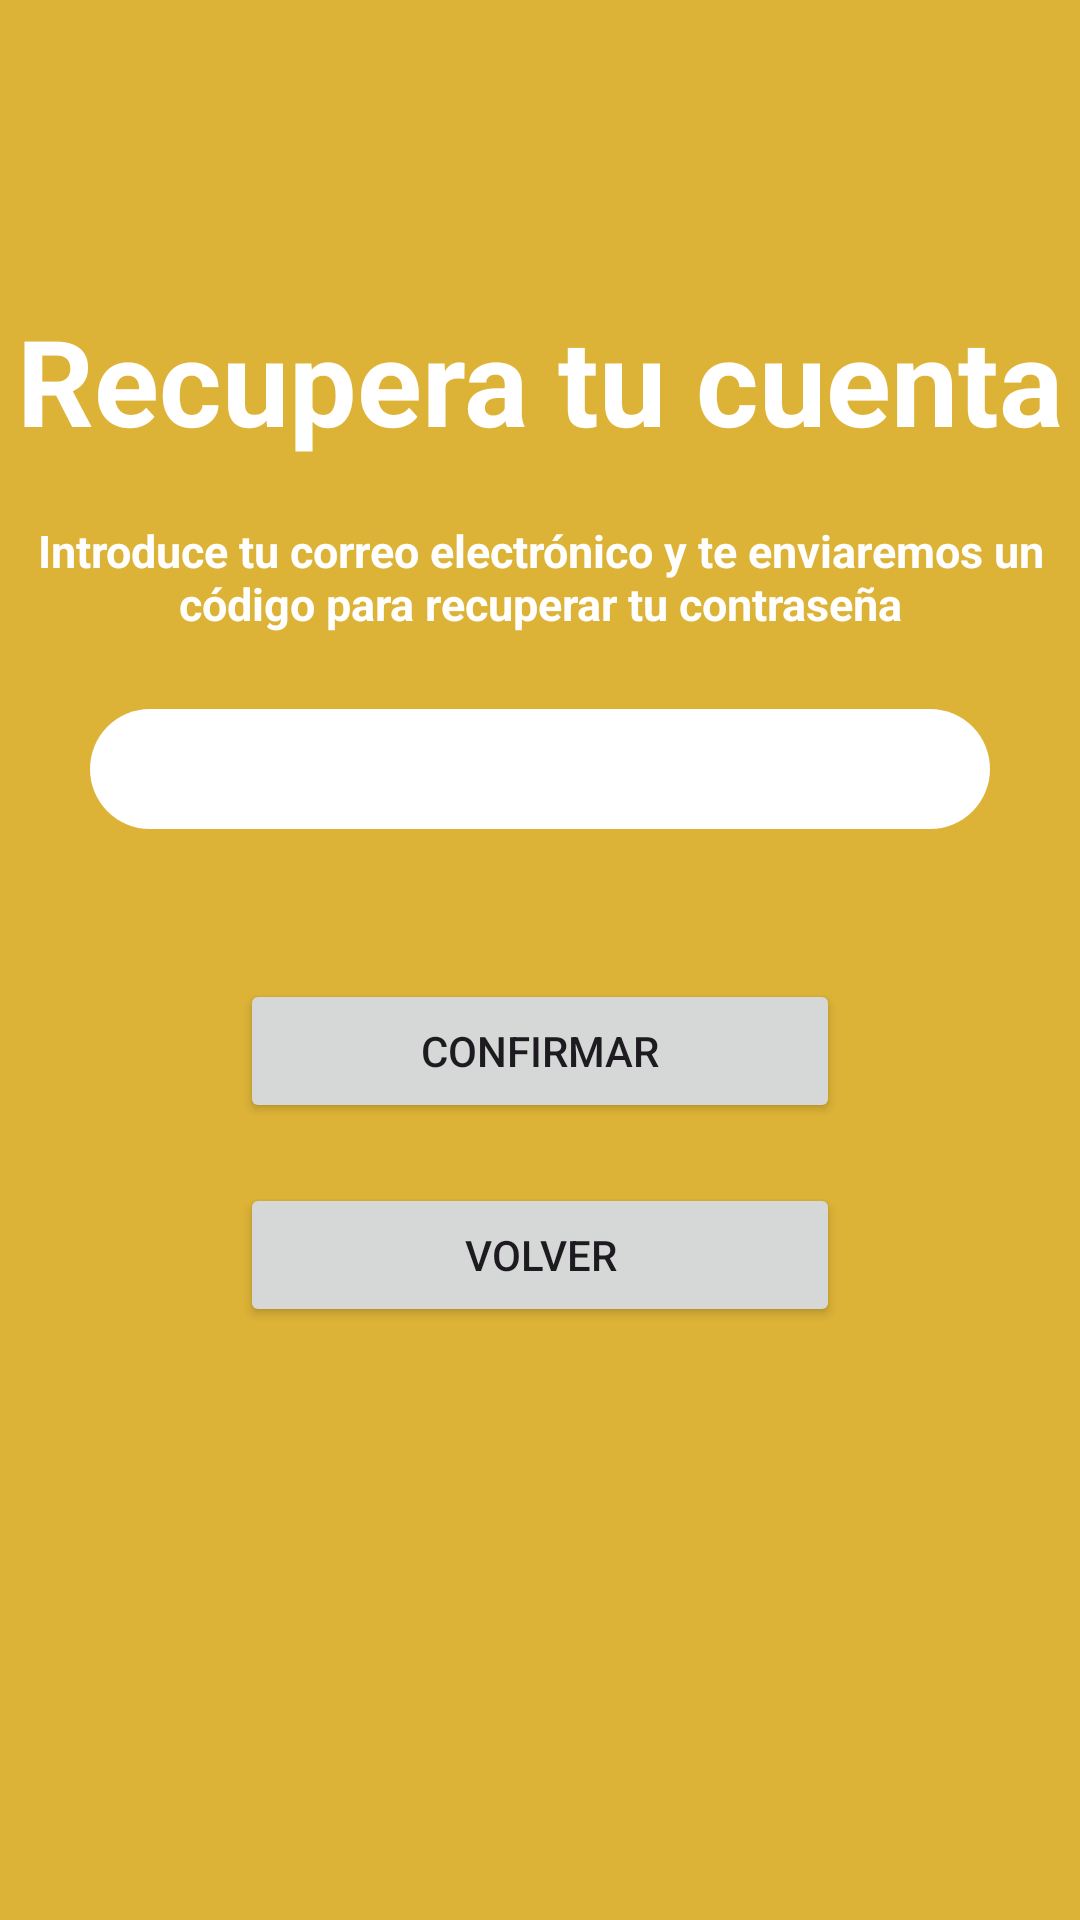

Layout XML and referenced resources for this Android screen:
<!-- AndroidManifest.xml: application theme Theme.Trabajadera -->
<!-- res/layout/p_recuperar_contrasenia.xml -->
<?xml version="1.0" encoding="utf-8"?>
<LinearLayout xmlns:android="http://schemas.android.com/apk/res/android"
    xmlns:app="http://schemas.android.com/apk/res-auto"
    xmlns:tools="http://schemas.android.com/tools"
    android:background="@color/orangeApp"
    android:id="@+id/main"
    android:gravity="center|top"
    android:orientation="vertical"
    android:fitsSystemWindows="true"
    android:layout_width="match_parent"
    android:layout_height="match_parent"
    tools:context=".Inicio_Seguridad.PantallaRecuperarContrasenia">


    <TextView
        android:id="@+id/textView2"
        android:textAlignment="center"
        android:textColor="@color/white"
        android:textSize="40dp"
        android:layout_marginTop="100dp"
        android:textStyle="bold"
        android:layout_width="match_parent"
        android:layout_height="wrap_content"
        android:text="Recupera tu cuenta" />

    <TextView
        android:textAlignment="center"
        android:textColor="@color/white"
        android:textSize="15dp"
        android:layout_marginTop="20dp"
        android:textStyle="bold"
        android:layout_width="match_parent"
        android:layout_height="wrap_content"
        android:text="Introduce tu correo electrónico y te enviaremos un código para recuperar tu contraseña" />


    <EditText
        android:id="@+id/correoRecuperar"
        android:layout_width="300dp"
        android:layout_height="40dp"
        android:layout_marginTop="25dp"

        android:background="@drawable/redondeo_de_imagen"
        />

    <Button
        android:id="@+id/botonConfirmar"
        android:layout_width="200dp"
        android:layout_height="wrap_content"
        android:layout_marginTop="50dp"
        android:text="Confirmar" />

    <Button
        android:id="@+id/botonVolver"
        android:layout_width="200dp"
        android:layout_height="wrap_content"
        android:layout_marginTop="20dp"
        android:text="Volver" />


</LinearLayout>
<!-- resources referenced by this layout -->
<resources>
  <color name="orangeApp">#ddb337</color>
  <color name="white">#FFFFFFFF</color>
  <!-- drawable redondeo_de_imagen (drawable) -->
  <?xml version="1.0" encoding="utf-8"?>
  <shape xmlns:android="http://schemas.android.com/apk/res/android"
      android:shape="rectangle">
      <corners android:radius="20dp" />
      <solid android:color="#FFFFFF" /> 
  </shape>
  <style name="Theme.Trabajadera" parent="Base.Theme.Trabajadera" />
  <style name="Base.Theme.Trabajadera" parent="Theme.Material3.DayNight.NoActionBar">
          
          
      </style>
</resources>
